Run: headless pygame with SDL's dummy video driver; simulated clock (each Clock.tick advances the game by its frame time, no real sleeping); random seed 0; keys injected as events and as key.get_pressed() state; mouse plan: one left click at the window centre at the start of phase 2, then a move to the lower-right quarter at the start of phase 3.
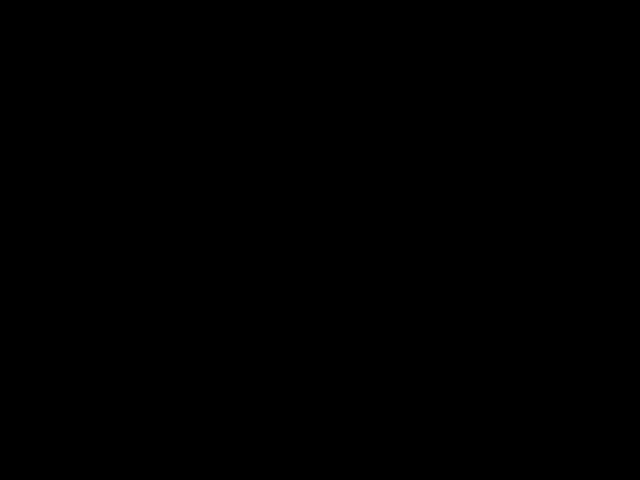
Frame 1 of 4 · flips 1–60 · no input
Frame 2 of 4 · flips 61–180 · clicked the window centre · tapped SPACE, RETURN · held RIGHT (→), D · screen unchanged from frame 1, image omitted
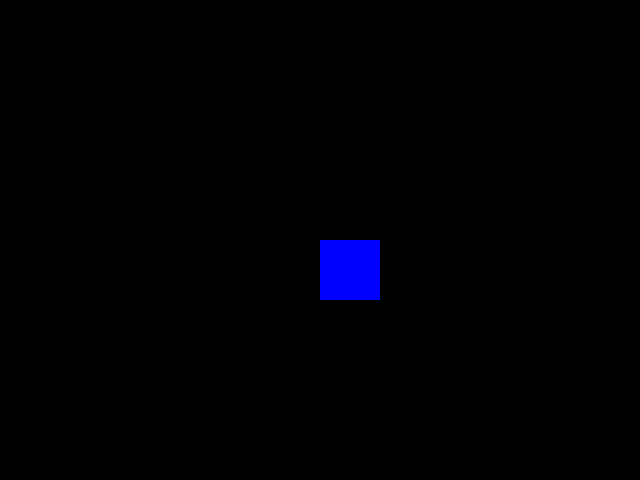
Frame 3 of 4 · flips 181–300 · moved the mouse to the lower-right quarter · held DOWN (↓), S
Frame 4 of 4 · flips 301–420 · held LEFT (←), A, UP (↑), W · screen unchanged from frame 3, image omitted

The pygame program that drew these frames:

import pygame
import sys
import random
import time

def main():
    pygame.init()
    screen = pygame.display.set_mode((640, 480))
    clock = pygame.time.Clock()
    
    size = 50
    x = 0
    y = 0
    mode = 'blue'  # Default mode is blue
    points = []
    
    while True:
        pressed = pygame.key.get_pressed()
        alt_held = pressed[pygame.K_LALT] or pressed[pygame.K_RALT]
        ctrl_held = pressed[pygame.K_LCTRL] or pressed[pygame.K_RCTRL]
        
        for event in pygame.event.get():
            if event.type == pygame.QUIT:
                return
            if event.type == pygame.KEYDOWN:
                if event.key == pygame.K_w and ctrl_held:
                    return
                if event.key == pygame.K_F4 and alt_held:
                    return
                if event.key == pygame.K_ESCAPE:
                    return
                if event.key == pygame.K_r:
                    mode = 'red'  # Change the mode to red
                elif event.key == pygame.K_g:
                    mode = 'green'  # Change the mode to green
                elif event.key == pygame.K_b:
                    mode = 'blue'  # Change the mode to blue
                elif event.key == pygame.K_d:
                    mode = 'rect'  # Change mode to draw rectangle
                elif event.key == pygame.K_c:
                    mode = 'circle'  # Change mode to draw circle
                elif event.key == pygame.K_e:
                    mode = 'erase'  # Change mode to erase
                elif event.key == pygame.K_s:
                    mode = 'square'  # Change mode to square
                elif event.key == pygame.K_t:
                    mode = 'rtriangle'  # Change mode to right triangle
                elif event.key == pygame.K_q:
                    mode = 'equitriangle'  # Change mode to equilateral triangle
                elif event.key == pygame.K_o:
                    mode = 'rhombus'  # Change mode to rhombus

            if event.type == pygame.MOUSEBUTTONDOWN:
                if event.button == 1:  # left click grows size
                    size = min(200, size + 10)
                elif event.button == 3:  # right click shrinks size
                    size = max(10, size - 10)
            
            if event.type == pygame.MOUSEMOTION:
                # if mouse moved, add point to list
                position = event.pos
                points = points + [position]
                points = points[-256:]
                
        screen.fill((0, 0, 0))
        
        # Set color based on their selected mode
        if mode == 'red':
            color = (255, 0, 0)
        elif mode == 'green':
            color = (0, 255, 0)
        elif mode == 'blue':
            color = (0, 0, 255)
        
        # draw all figures/line
        i = 0
        while i < len(points) - 1:
            if mode == 'rect':
                pygame.draw.rect(screen, color, (points[i], (size, size+20)))  # Draw rectangle
            elif mode == 'circle':
                pygame.draw.circle(screen, color, points[i], size-30)  # Draw circle
            elif mode == 'square':
                pygame.draw.rect(screen, color, (points[i], (size, size)))  # Draw square
            elif mode == 'rtriangle':
                pygame.draw.polygon(screen, color, [(points[i][0], points[i][1] + size // 2),  # Draw right triangle
                                                    (points[i][0] + size, points[i][1] + size // 2),
                                                    (points[i][0], points[i][1] + size)])
            elif mode == "equitriangle":
                pygame.draw.polygon(screen, color, [(points[i][0], points[i][1] + size // 2),  # Draw equilateral triangle
                                                    (points[i][0] + size // 2, points[i][1] - size // 2),
                                                    (points[i][0] + size, points[i][1] + size // 2)])
            elif mode == "rhombus":
                pygame.draw.polygon(screen, color, [(points[i][0], points[i][1] + size // 2),  # Draw rhombus
                                                    (points[i][0] + size // 2, points[i][1]),
                                                    (points[i][0] + size, points[i][1] + size // 2),
                                                    (points[i][0] + size // 2, points[i][1] + size)])
            elif mode == 'erase':
                pygame.draw.circle(screen, (0, 0, 0), points[i], size // 2)  # Erase
            else:
                drawLineBetween(screen, i, points[i], points[i + 1], size-10, color)
            i += 1
        
        pygame.display.flip()
        clock.tick(60)

def drawLineBetween(screen, index, start, end, width, color):
    dx = start[0] - end[0]
    dy = start[1] - end[1]
    iterations = max(abs(dx), abs(dy))
    
    for i in range(iterations):
        progress = 1.0 * i / iterations
        aprogress = 1 - progress
        x = int(aprogress * start[0] + progress * end[0])
        y = int(aprogress * start[1] + progress * end[1])
        pygame.draw.circle(screen, color, (x, y), width)

main()





""" 
BUTTON         FIGURES
o              rhombus
d              rectangle
t              right triangle
q              equilateral triangle
c              circle
s              squar
"""
